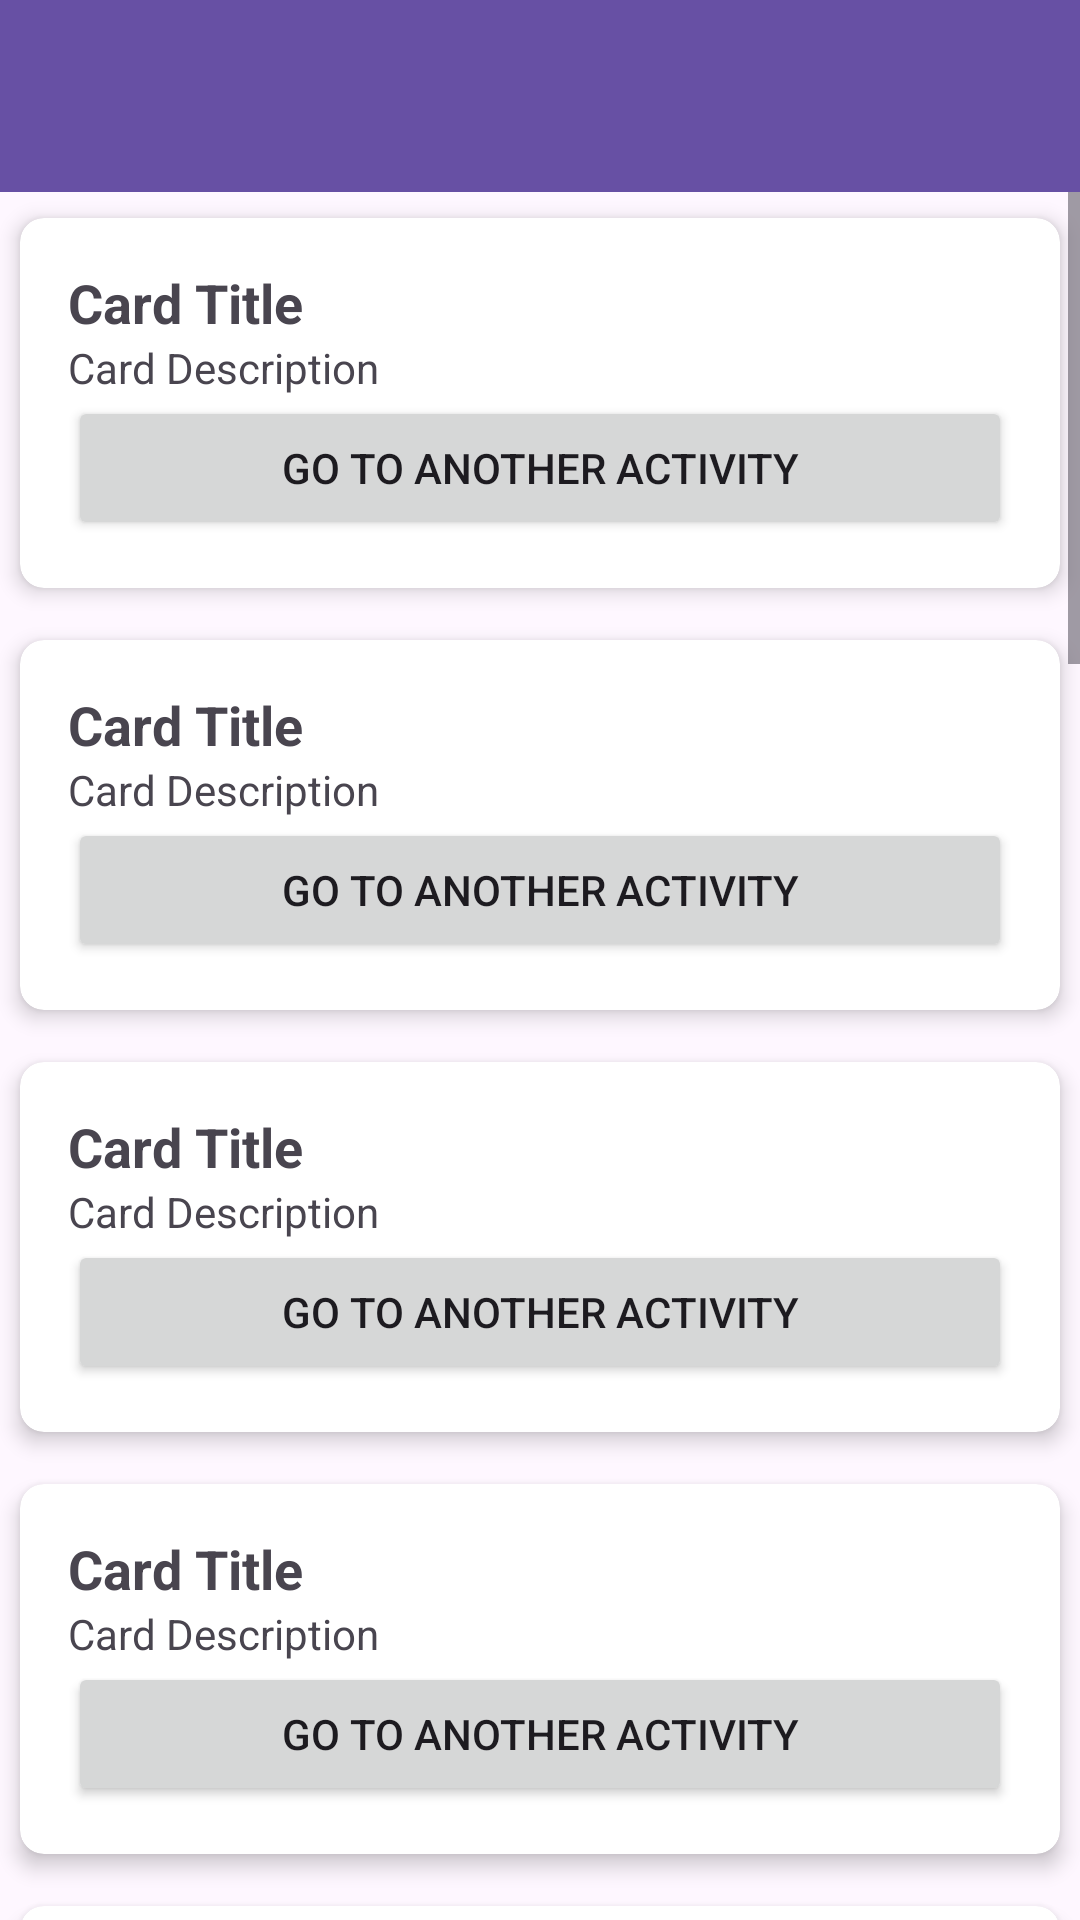

The Android layout XML behind this screen, and the referenced resources:
<!-- AndroidManifest.xml: application theme Theme.Patients -->
<!-- res/layout/card_container.xml -->
<?xml version="1.0" encoding="utf-8"?>
<LinearLayout xmlns:android="http://schemas.android.com/apk/res/android"
    android:layout_width="match_parent"
    android:layout_height="match_parent"
    android:orientation="vertical">

    <androidx.appcompat.widget.Toolbar
        android:id="@+id/toolbar"
        android:layout_width="match_parent"
        android:layout_height="wrap_content"
        android:background="?attr/colorPrimary"
        android:minHeight="?attr/actionBarSize"
        android:theme="?attr/actionBarTheme" />

<ScrollView xmlns:android="http://schemas.android.com/apk/res/android"
android:layout_width="match_parent"
android:layout_height="match_parent">

    <LinearLayout
        android:layout_width="match_parent"
        android:layout_height="wrap_content"
        android:orientation="vertical">

        
        <include
            android:id="@+id/card1"
            layout="@layout/card_view"
            android:layout_width="match_parent"
            android:layout_height="wrap_content" />

        <include
            android:id="@+id/card2"
            layout="@layout/card_view"
            android:layout_width="match_parent"
            android:layout_height="wrap_content" />

        <include
            android:id="@+id/card3"
            layout="@layout/card_view"
            android:layout_width="match_parent"
            android:layout_height="wrap_content" />

        <include
            android:id="@+id/card4"
            layout="@layout/card_view"
            android:layout_width="match_parent"
            android:layout_height="wrap_content" />

        <include
            android:id="@+id/card5"
            layout="@layout/card_view"
            android:layout_width="match_parent"
            android:layout_height="wrap_content" />

        <include
            android:id="@+id/card6"
            layout="@layout/card_view"
            android:layout_width="match_parent"
            android:layout_height="wrap_content" />

        <include
            android:id="@+id/card7"
            layout="@layout/card_view"
            android:layout_width="match_parent"
            android:layout_height="wrap_content" />

        <include
            android:id="@+id/card8"
            layout="@layout/card_view"
            android:layout_width="match_parent"
            android:layout_height="wrap_content" />

        <include
            android:id="@+id/card9"
            layout="@layout/card_view"
            android:layout_width="match_parent"
            android:layout_height="wrap_content" />

        <include
            android:id="@+id/card10"
            layout="@layout/card_view"
            android:layout_width="match_parent"
            android:layout_height="wrap_content" />

        <include
            android:id="@+id/card11"
            layout="@layout/card_view"
            android:layout_width="match_parent"
            android:layout_height="wrap_content" />

        <include
            android:id="@+id/card12"
            layout="@layout/card_view"
            android:layout_width="match_parent"
            android:layout_height="wrap_content" />

        <include
            android:id="@+id/card13"
            layout="@layout/card_view"
            android:layout_width="match_parent"
            android:layout_height="wrap_content" />

        <include
            android:id="@+id/card14"
            layout="@layout/card_view"
            android:layout_width="match_parent"
            android:layout_height="wrap_content" />

        <include
            android:id="@+id/card15"
            layout="@layout/card_view"
            android:layout_width="match_parent"
            android:layout_height="wrap_content" />
        

    </LinearLayout>
</ScrollView>
</LinearLayout>
<!-- res/layout/card_view.xml (included above) -->
<?xml version="1.0" encoding="utf-8"?>
<androidx.cardview.widget.CardView xmlns:android="http://schemas.android.com/apk/res/android"
    xmlns:app="http://schemas.android.com/apk/res-auto"
    android:layout_width="match_parent"
    android:layout_height="wrap_content"
    app:cardCornerRadius="8dp"
    app:cardElevation="4dp"
    app:cardUseCompatPadding="true"
    android:layout_margin="8dp">

    <LinearLayout
        android:layout_width="match_parent"
        android:layout_height="wrap_content"
        android:orientation="vertical"
        android:padding="16dp">

        <TextView
            android:id="@+id/cardTextViewTitle"
            android:layout_width="match_parent"
            android:layout_height="wrap_content"
            android:text="Card Title"
            android:textSize="18sp"
            android:textStyle="bold"/>

        <TextView
            android:id="@+id/cardTextViewDescription"
            android:layout_width="match_parent"
            android:layout_height="wrap_content"
            android:text="Card Description"/>

        <Button
            android:id="@+id/cardButtonNavigate"
            android:layout_width="match_parent"
            android:layout_height="wrap_content"
            android:text="Go to Another Activity" />

    </LinearLayout>

</androidx.cardview.widget.CardView>
<!-- resources referenced by this layout -->
<resources>
  <style name="Theme.Patients" parent="Base.Theme.Patients" />
  <style name="Base.Theme.Patients" parent="Theme.Material3.DayNight.NoActionBar">
          
          
      </style>
</resources>
